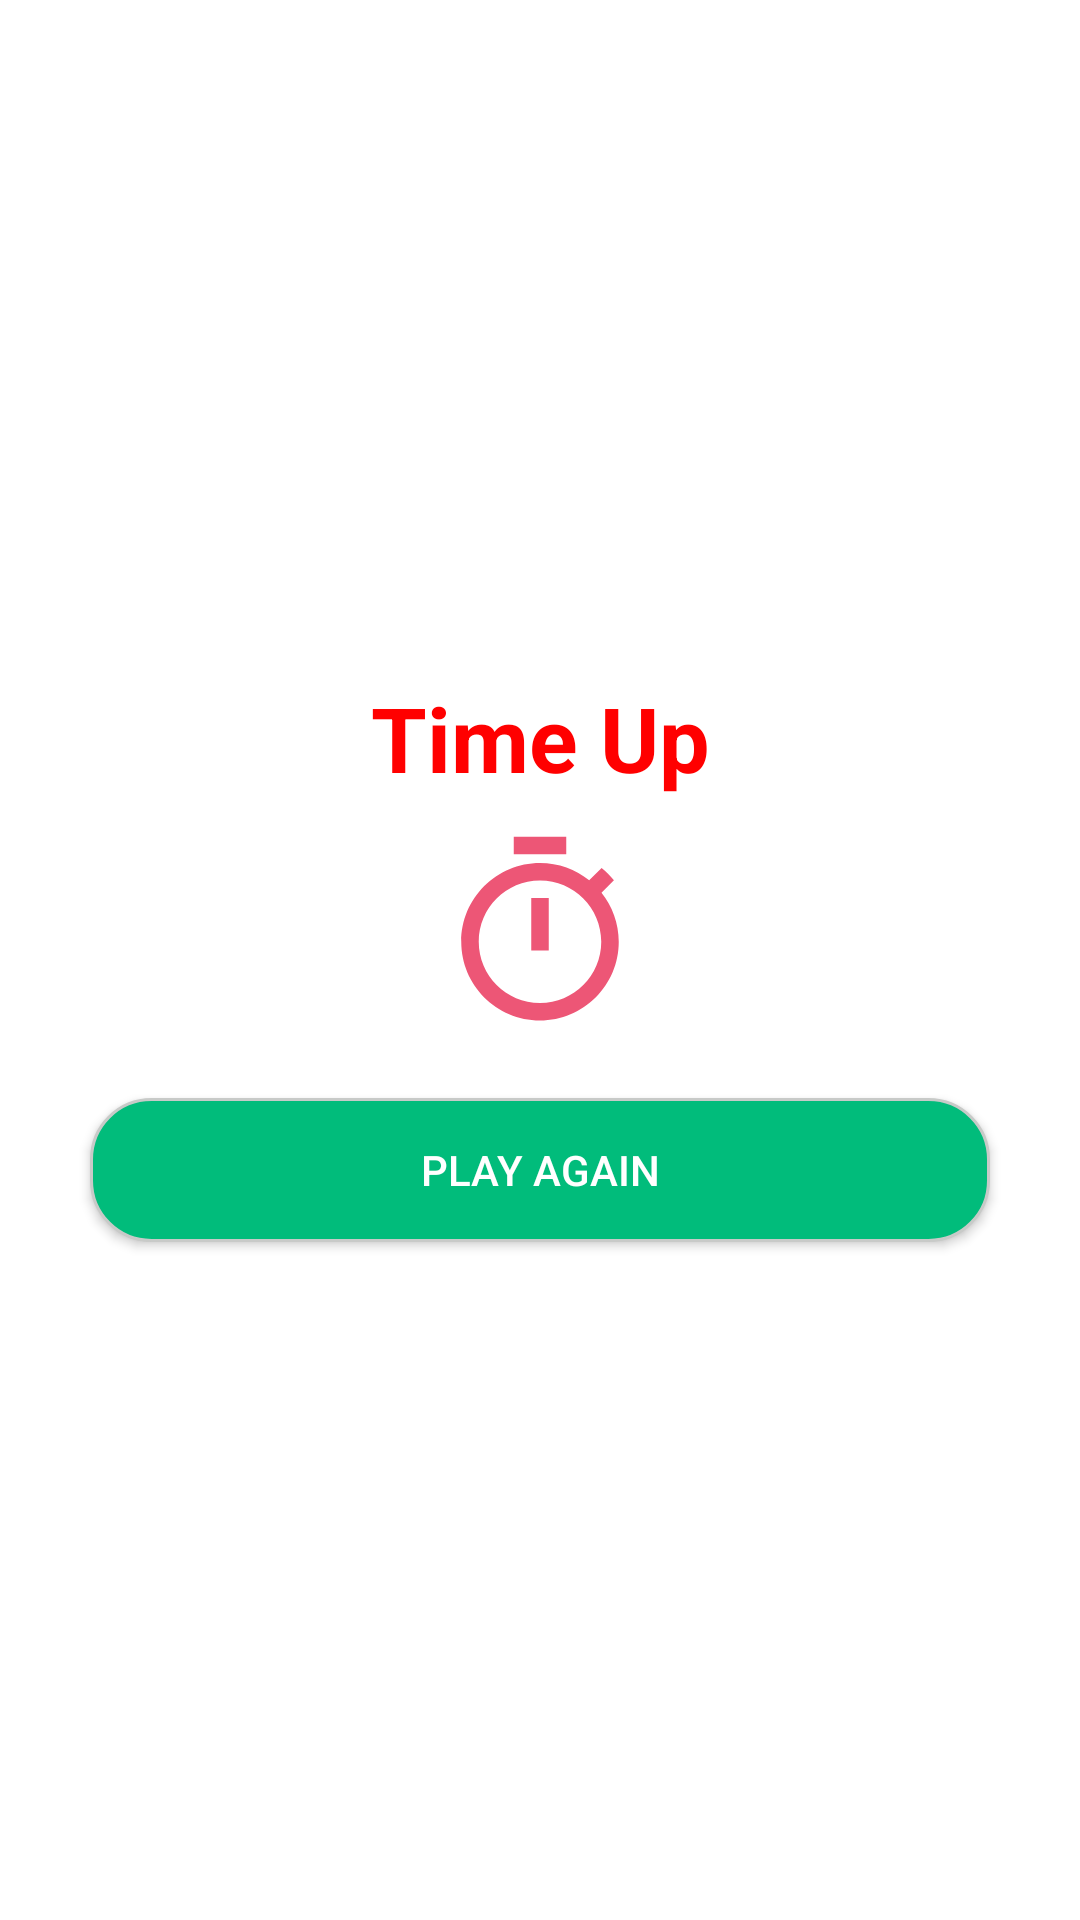

Produce the Android XML layout that renders to this screen, including the resource entries it uses.
<!-- AndroidManifest.xml: application theme AppTheme -->
<!-- res/layout/activity_time__up.xml -->
<?xml version="1.0" encoding="utf-8"?>
<LinearLayout xmlns:android="http://schemas.android.com/apk/res/android"
    xmlns:fbutton="http://schemas.android.com/apk/res-auto"
    xmlns:tools="http://schemas.android.com/tools"
    android:layout_width="match_parent"
    android:layout_height="match_parent"
    android:gravity="center"
    android:orientation="vertical"
    tools:context=".TimeOverActivity">

    <TextView
        android:id="@+id/timeUpText"
        android:layout_width="match_parent"
        android:layout_height="wrap_content"
        android:gravity="center"
        android:text="@string/timeup"
        android:textColor="@color/red"
        android:textSize="30sp"
        android:textStyle="bold"
        />
<ImageView
    android:layout_marginTop="10dp"
    android:layout_width="70dp"
    android:layout_height="70dp"
    android:src="@drawable/ic_timer_black_24dp"
    />

    <View
        android:layout_width="match_parent"
        android:layout_height="20dp"/>

   <Button
       android:textColor="@color/white"
       android:background="@drawable/button_bg"
        android:id="@+id/playAgainButton"
        android:layout_width="300dp"
        android:layout_height="wrap_content"
        android:text="@string/play_again"
         />
</LinearLayout>
<!-- resources referenced by this layout -->
<resources>
  <color name="red">#FF0000</color>
  <color name="white">#ffffff</color>
  <!-- drawable button_bg (drawable) -->
  <?xml version="1.0" encoding="utf-8"?>
  
  <shape xmlns:android="http://schemas.android.com/apk/res/android"
  
      >
  
      <gradient android:angle="90"
          android:startColor="#01BC7B"
          android:endColor="#01BC7B"
          android:gradientRadius="20dp"
  
          />
  
      <corners
          android:radius="20dp"
          />
  
      <stroke
          android:width="1dp"
          android:color="#C8CAC8" />
  
  </shape>
  <!-- drawable ic_timer_black_24dp (drawable) -->
  <vector android:height="24dp" android:tint="#ED5676"
      android:viewportHeight="24.0" android:viewportWidth="24.0"
      android:width="24dp" xmlns:android="http://schemas.android.com/apk/res/android">
      <path android:fillColor="#FF000000" android:pathData="M15,1L9,1v2h6L15,1zM11,14h2L13,8h-2v6zM19.03,7.39l1.42,-1.42c-0.43,-0.51 -0.9,-0.99 -1.41,-1.41l-1.42,1.42C16.07,4.74 14.12,4 12,4c-4.97,0 -9,4.03 -9,9s4.02,9 9,9 9,-4.03 9,-9c0,-2.12 -0.74,-4.07 -1.97,-5.61zM12,20c-3.87,0 -7,-3.13 -7,-7s3.13,-7 7,-7 7,3.13 7,7 -3.13,7 -7,7z"/>
  </vector>
  <string name="play_again">Play again</string>
  <string name="timeup">Time Up</string>
</resources>
